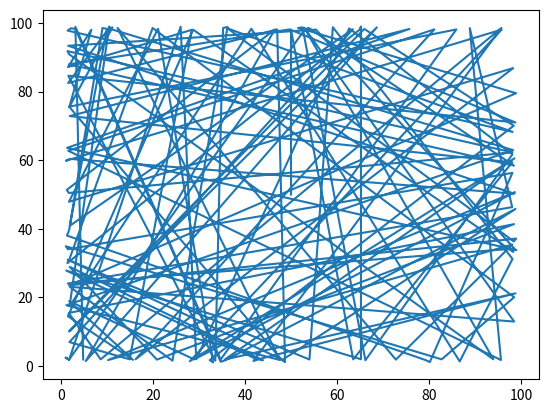

This chart was generated by the following Python code:
import numpy as np
import matplotlib.pyplot as plt

## Arena size
arenaX = [0,100]
arenaY = [0,100]
## Initial position
xlist = [arenaX[1]/2]
ylist = [arenaY[1]/2]

def conv(ang):
	x = np.cos(np.radians(ang)) #+ np.random.uniform(-1,1)
	y = np.sin(np.radians(ang)) #+ np.random.uniform(-1,1)
	return x , y

def random_navigation(length):
	thetaList = []

	theta = 90
	counter = 0
	lenght_counter = 0
	for i in range(length):
	#while lenght_counter < length and (xlist[0]+5<xlist[-1]<xlist[0]+5  and  ylist[0]+5<ylist[-1]<ylist[0]+5 ):
		lenght_counter += 1

		prevTheta = theta
		## X
		if( xlist[-1]>2 ):
			theta=theta
		else:
			theta = np.random.randint(-85,85)

		if( xlist[-1]<98 ):
			theta=theta
		else:
			theta = np.random.randint(95,260)
		## Y
		if( ylist[-1]>2 ):
			theta=theta
		else:
			theta = np.random.randint(10,170)
		if( ylist[-1]<98 ):
			theta=theta
		else:
			theta = np.random.randint(190,350)


		# xlist.append( xlist[-1]+conv(theta)[0] + np.random.uniform(-0.5,0.5) )
		# ylist.append( ylist[-1]+conv(theta)[1] + np.random.uniform(-0.5,0.5)  )
		xlist.append( xlist[-1]+conv(theta)[0] )
		ylist.append( ylist[-1]+conv(theta)[1] )


		cx = abs( xlist[-1] - xlist[-2]  )
		cy = abs( ylist[-1] - ylist[-2]  )
		h = np.sqrt( cx**2 + cy**2  )
		counter+=h

		if(theta != prevTheta or i == length-1):
			thetaList.append( [prevTheta, conv(prevTheta)[0], conv(prevTheta)[1], counter]  )
			counter = 0


		
	np.savetxt('simulatedX.txt', xlist)
	np.savetxt('simulatedY.txt', ylist)

	plt.plot(xlist,ylist, '-')
	plt.show()

def linear_navigation(length):
	
	direction = 1
	random_y = 0
	for i in range(1,length):
		if xlist[i-1] >= arenaX[1]:
			direction = -1
		if xlist[i-1] <= 0:
			direction = 1
		xlist.append(  xlist[i-1]+direction )
		random_y += np.random.uniform(-0.5,0.5)
		ylist.append(  ylist[0]+random_y   )
		
	np.savetxt('simulated_linear_X.txt', xlist)
	np.savetxt('simulated_linear_Y.txt', ylist)

	plt.plot(xlist,ylist, '-')
	plt.ylim(0,100)
	plt.show()

def main():
	random_navigation(10000)
	#linear_navigation(2000)

if __name__ == '__main__':
	main()